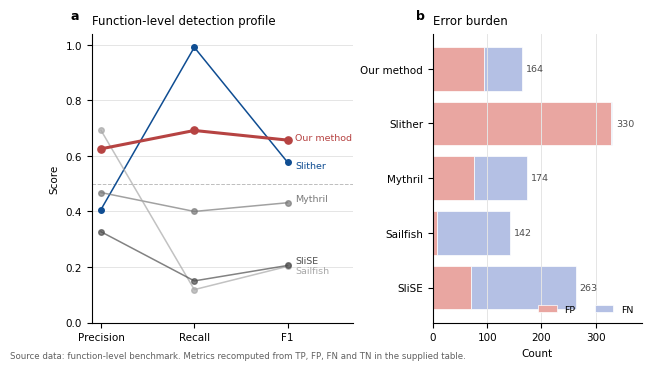

Generate this figure with matplotlib:
from pathlib import Path
import csv

import matplotlib

matplotlib.use("Agg")

import matplotlib.pyplot as plt
import numpy as np


plt.rcParams["font.family"] = "sans-serif"
plt.rcParams["font.sans-serif"] = ["Arial", "DejaVu Sans", "Liberation Sans"]
plt.rcParams["svg.fonttype"] = "none"
plt.rcParams["pdf.fonttype"] = 42
plt.rcParams["font.size"] = 7.5
plt.rcParams["axes.spines.right"] = False
plt.rcParams["axes.spines.top"] = False
plt.rcParams["axes.linewidth"] = 0.8
plt.rcParams["legend.frameon"] = False


OUT_DIR = Path("figures/function_level_comparison")
OUT_DIR.mkdir(parents=True, exist_ok=True)

DATA = [
    {"tool": "Our method", "tp": 157, "fp": 94, "fn": 70, "tn": 425},
    {"tool": "Slither", "tp": 225, "fp": 328, "fn": 2, "tn": 191},
    {"tool": "Mythril", "tp": 66, "fp": 75, "fn": 99, "tn": 315},
    {"tool": "Sailfish", "tp": 18, "fp": 8, "fn": 134, "tn": 350},
    {"tool": "SliSE", "tp": 34, "fp": 70, "fn": 193, "tn": 449},
]


def build_source_data() -> list[dict]:
    rows = []
    for row in DATA:
        tp, fp, fn, tn = row["tp"], row["fp"], row["fn"], row["tn"]
        precision = tp / (tp + fp) if tp + fp else 0.0
        recall = tp / (tp + fn) if tp + fn else 0.0
        f1 = 2 * precision * recall / (precision + recall) if precision + recall else 0.0
        rows.append(
            {
                **row,
                "n_outcome_sum": tp + fp + fn + tn,
                "precision": precision,
                "recall": recall,
                "f1": f1,
                "fp_plus_fn": fp + fn,
            }
        )
    return rows


def add_panel_label(ax, label):
    ax.text(
        -0.08,
        1.04,
        label,
        transform=ax.transAxes,
        ha="left",
        va="bottom",
        fontsize=9,
        fontweight="bold",
    )


def main() -> None:
    rows = build_source_data()
    with (OUT_DIR / "source_data_function_level_comparison.csv").open(
        "w", newline="", encoding="utf-8"
    ) as fh:
        writer = csv.DictWriter(fh, fieldnames=list(rows[0].keys()))
        writer.writeheader()
        writer.writerows(rows)

    methods = [row["tool"] for row in rows]
    metrics = ["precision", "recall", "f1"]
    metric_labels = ["Precision", "Recall", "F1"]

    colors = {
        "Our method": "#B64342",
        "Slither": "#0F4D92",
        "Mythril": "#7A7A7A",
        "Sailfish": "#A8A8A8",
        "SliSE": "#4D4D4D",
    }

    fig = plt.figure(figsize=(7.1, 3.75), constrained_layout=False)
    gs = fig.add_gridspec(1, 2, width_ratios=[1.25, 1.0], wspace=0.34)
    ax_a = fig.add_subplot(gs[0, 0])
    ax_b = fig.add_subplot(gs[0, 1])

    x = np.arange(len(metrics))
    label_offsets = {
        "Our method": 0.008,
        "Slither": -0.012,
        "Mythril": 0.016,
        "Sailfish": -0.016,
        "SliSE": 0.016,
    }
    for row in rows:
        tool = row["tool"]
        y = [row[m] for m in metrics]
        lw = 2.2 if tool == "Our method" else 1.1
        alpha = 1.0 if tool in {"Our method", "Slither"} else 0.7
        z = 4 if tool == "Our method" else 3
        ax_a.plot(
            x,
            y,
            marker="o",
            markersize=5.2 if tool == "Our method" else 4.0,
            linewidth=lw,
            color=colors[tool],
            alpha=alpha,
            label=tool,
            zorder=z,
        )
        ax_a.text(
            x[-1] + 0.08,
            y[-1] + label_offsets[tool],
            tool,
            va="center",
            ha="left",
            fontsize=6.8,
            color=colors[tool],
        )

    ax_a.set_xticks(x)
    ax_a.set_xticklabels(metric_labels)
    ax_a.set_xlim(-0.10, 2.70)
    ax_a.set_ylim(0, 1.04)
    ax_a.set_ylabel("Score")
    ax_a.set_title("Function-level detection profile", loc="left", fontsize=8.5, pad=7)
    ax_a.grid(axis="y", color="#E5E5E5", linewidth=0.7)
    ax_a.axhline(0.5, color="#BDBDBD", linewidth=0.7, linestyle="--", zorder=0)
    add_panel_label(ax_a, "a")

    y_pos = np.arange(len(methods))
    fp = np.array([row["fp"] for row in rows])
    fn = np.array([row["fn"] for row in rows])
    ax_b.barh(
        y_pos,
        fp,
        color="#E9A6A1",
        edgecolor="white",
        linewidth=0.5,
        label="FP",
    )
    ax_b.barh(
        y_pos,
        fn,
        left=fp,
        color="#B4C0E4",
        edgecolor="white",
        linewidth=0.5,
        label="FN",
    )
    ax_b.set_yticks(y_pos)
    ax_b.set_yticklabels(methods)
    ax_b.invert_yaxis()
    ax_b.set_xlabel("Count")
    ax_b.set_title("Error burden", loc="left", fontsize=8.5, pad=7)
    ax_b.grid(axis="x", color="#E5E5E5", linewidth=0.7)
    ax_b.legend(loc="lower right", ncol=2, fontsize=6.8)

    for i, row in enumerate(rows):
        total_error = int(row["fp_plus_fn"])
        ax_b.text(
            total_error + 7,
            i,
            str(total_error),
            va="center",
            ha="left",
            fontsize=6.8,
            color="#4D4D4D",
        )

    ax_b.set_xlim(0, max(row["fp_plus_fn"] for row in rows) + 55)
    add_panel_label(ax_b, "b")

    note = (
        "Source data: function-level benchmark. Metrics recomputed from TP, FP, FN and TN "
        "in the supplied table."
    )
    fig.text(0.01, 0.01, note, ha="left", va="bottom", fontsize=6.2, color="#606060")

    for suffix, kwargs in {
        "svg": {},
        "pdf": {},
        "tiff": {"dpi": 600},
        "png": {"dpi": 300},
    }.items():
        fig.savefig(
            OUT_DIR / f"function_level_tool_comparison.{suffix}",
            bbox_inches="tight",
            **kwargs,
        )

    plt.close(fig)


if __name__ == "__main__":
    main()
